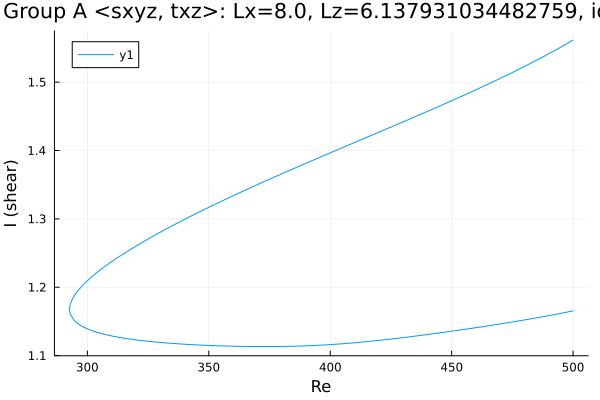

The table this chart was drawn from, first rows:
Re, shear
500.0, 1.562
499, 1.559
497.6, 1.557
496.1, 1.554
494.7, 1.551
493.3, 1.548
491.9, 1.545
490.5, 1.542
489.1, 1.54
487.7, 1.537
486.3, 1.534
484.8, 1.532
483.4, 1.529
482, 1.527
480.6, 1.524
479.2, 1.521
477.8, 1.519
476.4, 1.516
474.9, 1.514
473.5, 1.512
472.1, 1.509
470.7, 1.507
469.3, 1.504
467.9, 1.502
466.5, 1.5
465, 1.497
463.6, 1.495
462.2, 1.492
460.8, 1.49
459.4, 1.488
458, 1.486
456.6, 1.483
455.1, 1.481
453.7, 1.479
452.3, 1.476
450.9, 1.474
449.5, 1.472
448.1, 1.47
446.7, 1.468
445.2, 1.465
443.8, 1.463
442.4, 1.461
441, 1.459
439.6, 1.457
438.2, 1.454
436.8, 1.452
435.3, 1.45
433.9, 1.448
432.5, 1.446
431.1, 1.444
429.7, 1.441
428.3, 1.439
426.9, 1.437
425.4, 1.435
424, 1.433
422.6, 1.431
421.2, 1.429
419.8, 1.426
418.4, 1.424
417, 1.422
... 309 more rows
